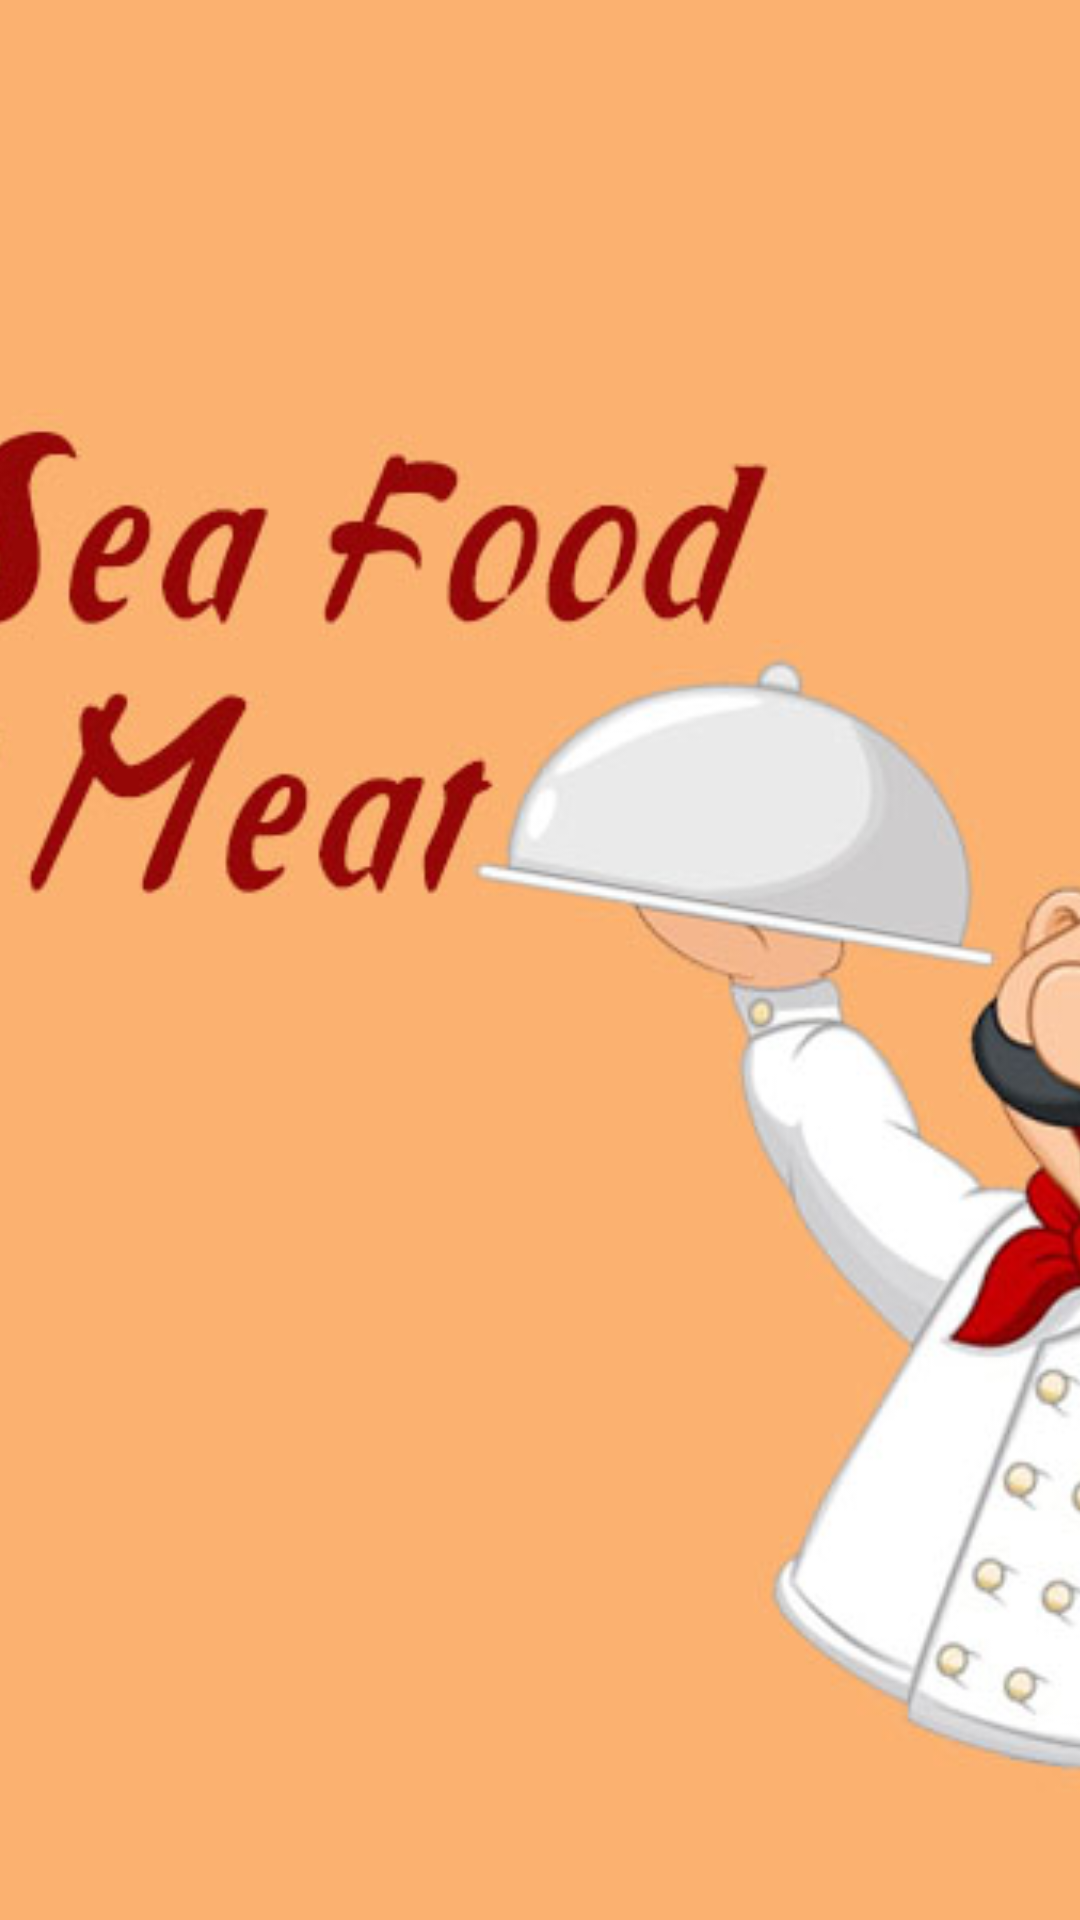

The Android layout XML behind this screen, and the referenced resources:
<!-- AndroidManifest.xml: application theme Theme.LaaFresh -->
<!-- res/layout/slider_layout.xml -->
<?xml version="1.0" encoding="utf-8"?>
<RelativeLayout xmlns:android="http://schemas.android.com/apk/res/android"
    android:layout_width="match_parent"
    android:layout_height="250dp">

    <ProgressBar
        android:id="@+id/pbDashboardBannerImage"
        android:layout_width="wrap_content"
        android:layout_height="wrap_content"
        android:layout_centerInParent="true"
        android:visibility="gone"
        android:indeterminateTint="@color/purple_500" />

    <androidx.appcompat.widget.AppCompatImageView
        android:id="@+id/imageSlider"
        android:layout_width="match_parent"
        android:src="@drawable/slides_placeholder"
        android:scaleType="centerCrop"
        android:layout_height="match_parent" />


</RelativeLayout>
<!-- resources referenced by this layout -->
<resources>
  <color name="purple_500">#b72927</color>
  <!-- drawable slides_placeholder: jpg bitmap (drawable, 69809 bytes) -->
  <style name="Theme.LaaFresh" parent="Theme.MaterialComponents.Light.DarkActionBar">
          
          <item name="colorPrimary">@color/purple_500</item>
          <item name="colorPrimaryVariant">@color/purple_700</item>
          <item name="colorOnPrimary">@color/white</item>
          
          <item name="colorSecondary">@color/teal_200</item>
          <item name="colorSecondaryVariant">@color/teal_700</item>
          <item name="colorOnSecondary">@color/black</item>
          <item name="android:windowDrawsSystemBarBackgrounds">true</item>
          
  
          <item name="android:statusBarColor">@color/purple_500</item>
          <item name="android:windowFullscreen">false</item>
          <item name="android:windowContentOverlay">@null</item>
  
  
  
          <item name="android:windowLayoutInDisplayCutoutMode">never</item>
  
          
          <item name="android:windowLightStatusBar">false</item>
  
      </style>
  <color name="purple_700">#9A1307</color>
  <color name="white">#FFFFFFFF</color>
  <color name="teal_200">#FF03DAC5</color>
  <color name="teal_700">#FF018786</color>
  <color name="black">#FF000000</color>
</resources>
